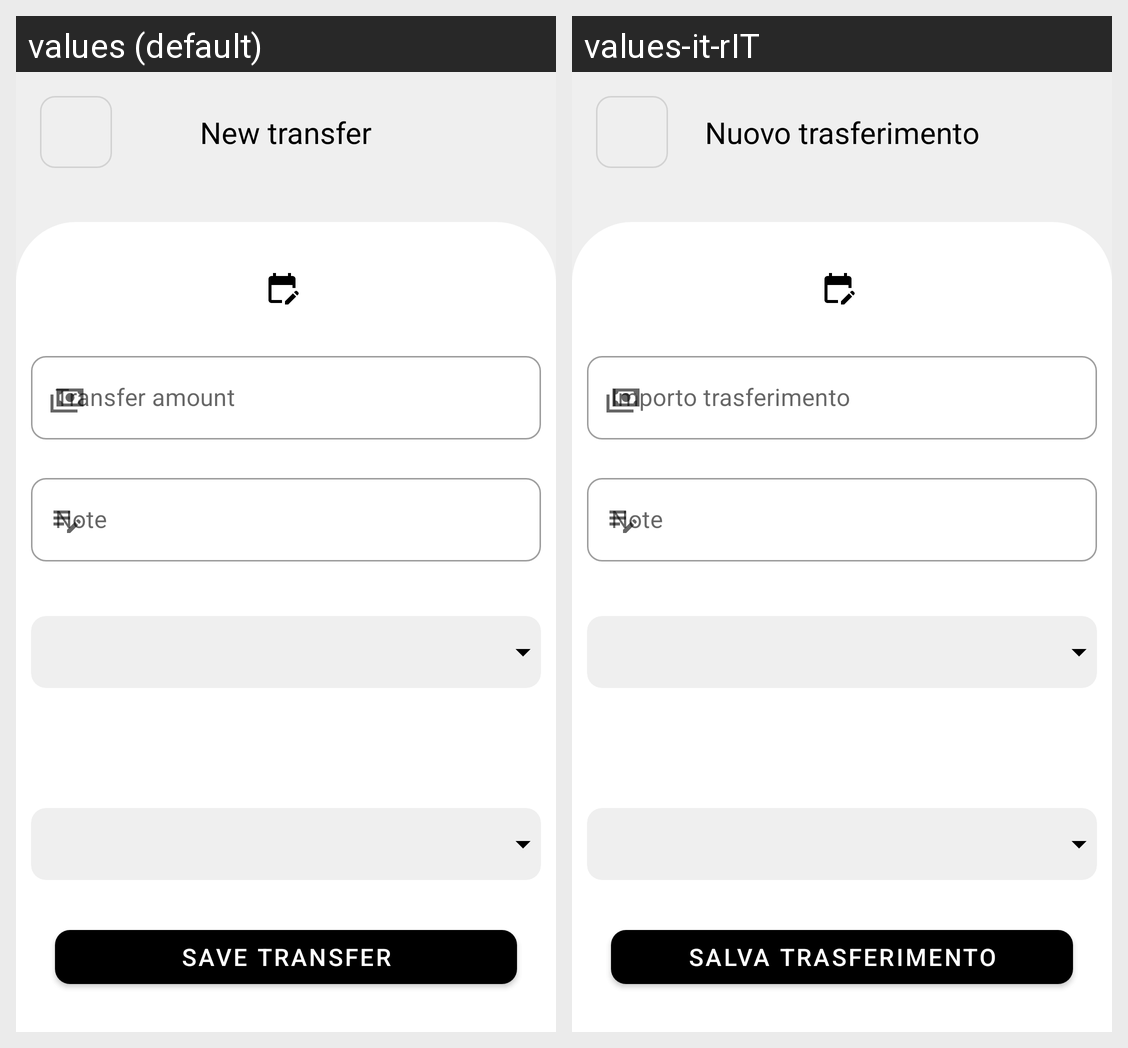

This grid shows one Android layout under two languages. Give, for every string resource on the screen, its name, the default text and each shown locale's text.
Android screen res/layout/activity_transfer.xml rendered under 2 locales, left to right: values (default), values-it-rIT. Device: Nexus 5 (rendered at 1080×1920; each locale shown at half size, 540×960, under a caption strip naming it); theme Theme.WiseSpender.
Strings drawn on this screen, with the default value and each locale's value (text and hints the layout hard-codes, and strings that could not be matched under every locale, appear in the picture but are not listed):

title_page_new_transfer
  values: New transfer
  values-it-rIT: Nuovo trasferimento

amount_transfer_title
  values: Transfer amount
  values-it-rIT: Importo trasferimento

save_button_transfer
  values: Save transfer
  values-it-rIT: Salva trasferimento
